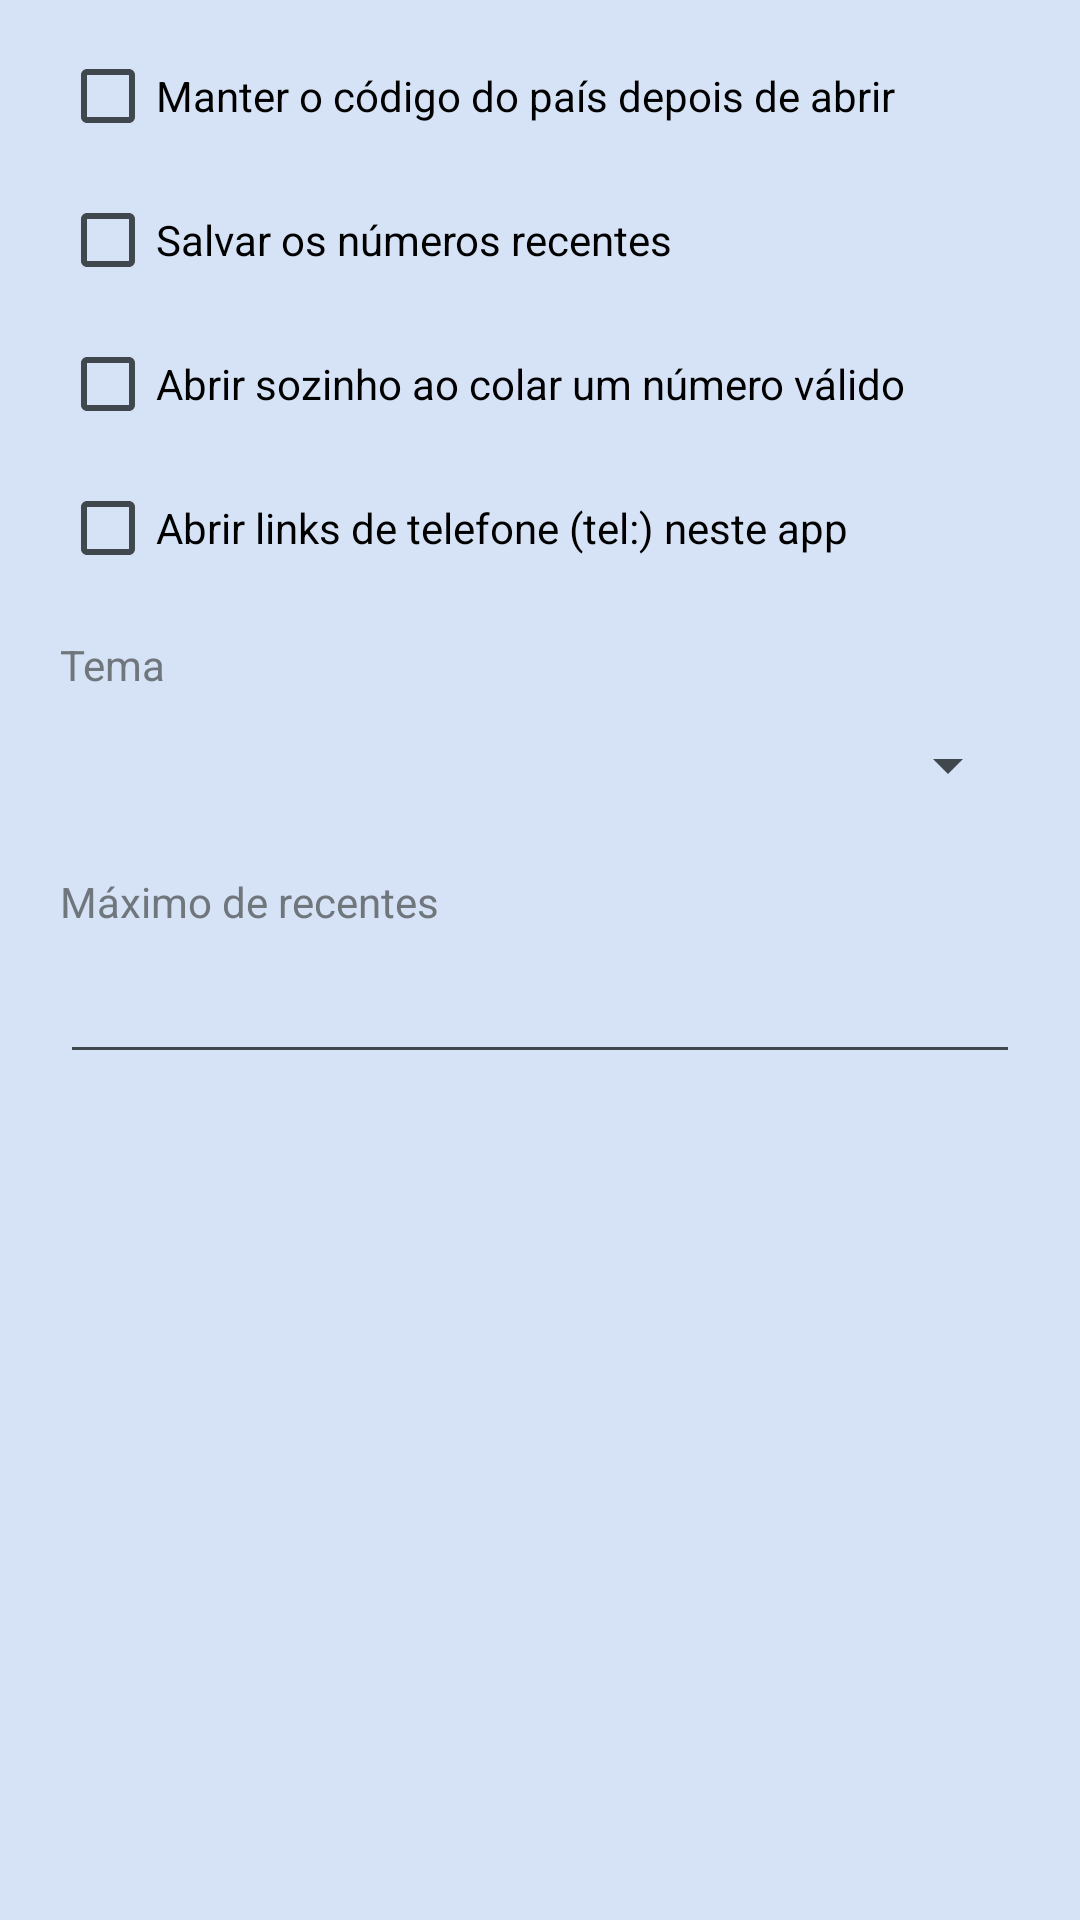

The Android layout XML behind this screen, and the referenced resources:
<!-- AndroidManifest.xml: application theme Theme.NoAdd -->
<!-- res/layout/dialog_settings.xml -->
<?xml version="1.0" encoding="utf-8"?>
<ScrollView xmlns:android="http://schemas.android.com/apk/res/android"
    android:layout_width="match_parent"
    android:layout_height="wrap_content">

    <LinearLayout
        android:layout_width="match_parent"
        android:layout_height="wrap_content"
        android:orientation="vertical"
        android:paddingStart="20dp"
        android:paddingTop="8dp"
        android:paddingEnd="20dp"
        android:paddingBottom="4dp">

        <CheckBox
            android:id="@+id/setKeepPrefix"
            android:layout_width="match_parent"
            android:layout_height="wrap_content"
            android:minHeight="48dp"
            android:text="@string/settings_keep_prefix" />

        <CheckBox
            android:id="@+id/setSaveRecents"
            android:layout_width="match_parent"
            android:layout_height="wrap_content"
            android:minHeight="48dp"
            android:text="@string/settings_save_recents" />

        <CheckBox
            android:id="@+id/setAutoOpen"
            android:layout_width="match_parent"
            android:layout_height="wrap_content"
            android:minHeight="48dp"
            android:text="@string/settings_auto_open" />

        <CheckBox
            android:id="@+id/setTel"
            android:layout_width="match_parent"
            android:layout_height="wrap_content"
            android:minHeight="48dp"
            android:text="@string/settings_tel" />

        <TextView
            android:layout_width="wrap_content"
            android:layout_height="wrap_content"
            android:layout_marginTop="@dimen/gap"
            android:labelFor="@id/setTheme"
            android:text="@string/settings_theme"
            android:textAppearance="?android:attr/textAppearanceSmall" />

        <Spinner
            android:id="@+id/setTheme"
            android:layout_width="match_parent"
            android:layout_height="wrap_content"
            android:minHeight="48dp" />

        <TextView
            android:layout_width="wrap_content"
            android:layout_height="wrap_content"
            android:layout_marginTop="@dimen/gap"
            android:labelFor="@id/setLimit"
            android:text="@string/settings_limit"
            android:textAppearance="?android:attr/textAppearanceSmall" />

        <EditText
            android:id="@+id/setLimit"
            android:layout_width="match_parent"
            android:layout_height="wrap_content"
            android:importantForAutofill="no"
            android:inputType="number"
            android:maxLength="3"
            android:minHeight="48dp" />
    </LinearLayout>
</ScrollView>
<!-- resources referenced by this layout -->
<resources>
  <dimen name="gap">12dp</dimen>
  <string name="settings_auto_open">Abrir sozinho ao colar um número válido</string>
  <string name="settings_keep_prefix">Manter o código do país depois de abrir</string>
  <string name="settings_limit">Máximo de recentes</string>
  <string name="settings_save_recents">Salvar os números recentes</string>
  <string name="settings_tel">Abrir links de telefone (tel:) neste app</string>
  <string name="settings_theme">Tema</string>
  <style name="Theme.NoAdd" parent="NoAdd.Palette.Light" />
  <style name="NoAdd.Palette.Light" parent="@android:style/Theme.DeviceDefault.Light">
          <item name="noAddCanvasTop">#FFEDF2FC</item>
          <item name="noAddCanvasBottom">#FFD6E2F5</item>
          <item name="noAddGlowPrimary">#B3A9C7F2</item>
          <item name="noAddGlowSecondary">#B3BFEBF7</item>
          <item name="noAddGlass">#B8FFFFFF</item>
          <item name="noAddGlassStrong">#D9FFFFFF</item>
          <item name="noAddStroke">#80FFFFFF</item>
          <item name="noAddHairline">#260B1B33</item>
          <item name="noAddInk">#FF0B1B33</item>
          <item name="noAddInkMuted">#FF4C5F7C</item>
          <item name="noAddAccent">#FF0E4FBF</item>
          <item name="noAddAccentInk">#FFFFFFFF</item>
          <item name="noAddRipple">#330B1B33</item>
          <item name="android:colorAccent">#FF0E4FBF</item>
          <item name="android:colorControlActivated">#FF0E4FBF</item>
          <item name="android:windowLightStatusBar">true</item>
          <item name="android:windowLightNavigationBar">true</item>
          <item name="android:windowBackground">?attr/noAddCanvasBottom</item>
          <item name="android:windowActionBar">false</item>
          <item name="android:windowNoTitle">true</item>
      </style>
</resources>
